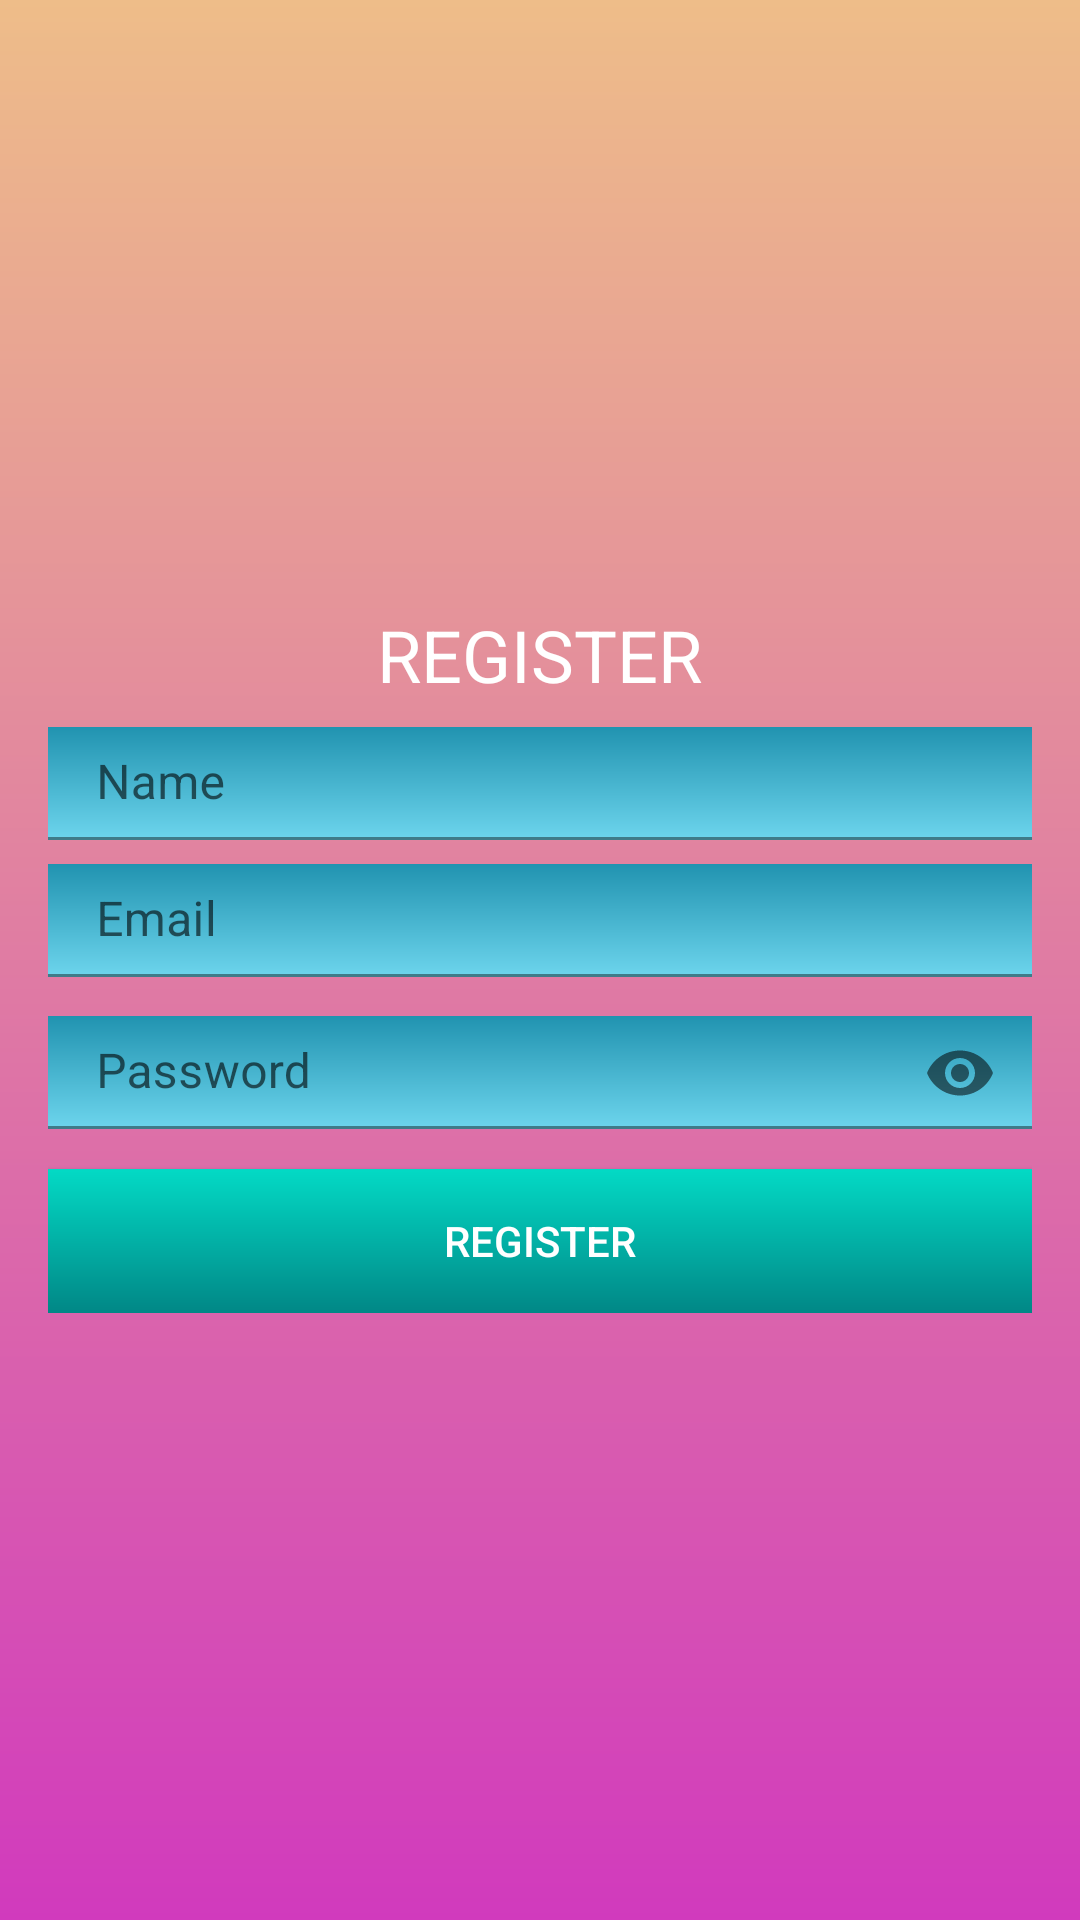

The Android layout XML behind this screen, and the referenced resources:
<!-- AndroidManifest.xml: application theme Theme.Sub1inter -->
<!-- res/layout/activity_register.xml -->
<?xml version="1.0" encoding="utf-8"?>
<RelativeLayout xmlns:android="http://schemas.android.com/apk/res/android"
    xmlns:tools="http://schemas.android.com/tools"
    android:layout_width="match_parent"
    android:layout_height="match_parent"
    xmlns:app="http://schemas.android.com/apk/res-auto"
    android:background="@drawable/background_gradient"
    tools:context="com.dicoding.sub1inter.RegisterActivity">

    <LinearLayout
        android:layout_width="match_parent"
        android:layout_height="wrap_content"
        android:layout_centerInParent="true"
        android:orientation="vertical"
        android:padding="16dp">

        <TextView
            android:layout_width="wrap_content"
            android:layout_height="wrap_content"
            android:layout_gravity="center"
            android:fontFamily="sans-serif"
            android:text="@string/REGISTER"
            android:textColor="#fff"
            android:textSize="24sp" />
        <com.google.android.material.textfield.TextInputLayout
            android:layout_width="match_parent"
            android:layout_height="wrap_content">
            <EditText
                android:id="@+id/etNama"
                android:layout_width="match_parent"
                android:layout_height="wrap_content"
                android:layout_marginTop="8dp"
                android:background="@drawable/bg_edittext"
                android:hint="@string/name"
                android:inputType="textPersonName"
                android:padding="8dp"
                android:textColor="#80FFFFFF"
                android:textColorHint="#80FFFFFF" />

        </com.google.android.material.textfield.TextInputLayout>


        <com.google.android.material.textfield.TextInputLayout
            android:layout_width="match_parent"
            android:layout_height="wrap_content">
            <EditText
                android:id="@+id/etEmail"
                android:layout_width="match_parent"
                android:layout_height="wrap_content"
                android:layout_marginTop="8dp"
                android:background="@drawable/bg_edittext"
                android:hint="@string/email"
                android:inputType="textEmailAddress"
                android:padding="8dp"
                android:textColor="#80FFFFFF"
                android:textColorHint="#80FFFFFF" />

        </com.google.android.material.textfield.TextInputLayout>

        <com.google.android.material.textfield.TextInputLayout
            android:layout_width="match_parent"
            android:layout_height="wrap_content"
            app:passwordToggleEnabled="true">
            <EditText
                android:id="@+id/etPassword"
                android:layout_width="match_parent"
                android:layout_height="wrap_content"
                android:layout_marginTop="8dp"
                android:background="@drawable/bg_edittext"
                android:hint="@string/password"
                android:inputType="textPassword"
                android:padding="8dp"
                android:textColor="#80FFFFFF"
                android:textColorHint="#80FFFFFF" />

        </com.google.android.material.textfield.TextInputLayout>

        <Button
            android:id="@+id/btnRegister"
            android:layout_width="match_parent"
            android:layout_height="wrap_content"
            android:layout_marginTop="8dp"
            android:background="@drawable/bg_button"
            android:text="REGISTER"
            android:textColor="#FFF" />
    </LinearLayout>
    <ProgressBar
        android:id="@+id/progressBar"
        style="?android:attr/progressBarStyle"
        android:visibility="gone"
        android:layout_width="75dp"
        android:layout_height="71dp"
        app:layout_constraintBottom_toBottomOf="parent"
        app:layout_constraintEnd_toEndOf="parent"
        app:layout_constraintStart_toStartOf="parent"
        app:layout_constraintTop_toTopOf="parent" />
</RelativeLayout>
<!-- resources referenced by this layout -->
<resources>
  <!-- drawable background_gradient (drawable-v24) -->
  <?xml version="1.0" encoding="utf-8"?>
  <shape xmlns:android="http://schemas.android.com/apk/res/android">
      <gradient
          android:startColor="@color/grd_1_one"
          android:endColor="@color/grd_1_two"
          android:angle="55"/>
  </shape>
  <!-- drawable bg_button (drawable-v24) -->
  <?xml version="1.0" encoding="utf-8"?>
  <shape xmlns:android="http://schemas.android.com/apk/res/android">
      <gradient
          android:startColor="@color/teal_200"
          android:endColor="@color/teal_700"
          android:angle="55"/>
  </shape>
  <!-- drawable bg_edittext (drawable-v24) -->
  <?xml version="1.0" encoding="utf-8"?>
  <shape xmlns:android="http://schemas.android.com/apk/res/android">
      <gradient
          android:startColor="@color/grd_one"
          android:endColor="@color/grd_two"
          android:angle="40"/>
  </shape>
  <string name="REGISTER">REGISTER</string>
  <string name="email">Email</string>
  <string name="name">Name</string>
  <string name="password">Password</string>
  <style name="Theme.Sub1inter" parent="Theme.MaterialComponents.DayNight.DarkActionBar">
          
          <item name="colorPrimary">@color/purple_500</item>
          <item name="colorPrimaryVariant">@color/purple_700</item>
          <item name="colorOnPrimary">@color/white</item>
          
          <item name="colorSecondary">@color/teal_200</item>
          <item name="colorSecondaryVariant">@color/teal_700</item>
          <item name="colorOnSecondary">@color/black</item>
          
          <item name="android:statusBarColor" tools:targetApi="l">?attr/colorPrimaryVariant</item>
          
      </style>
  <color name="grd_1_one">#EEBD89</color>
  <color name="grd_1_two">#D13ABD</color>
  <color name="teal_200">#FF03DAC5</color>
  <color name="teal_700">#FF018786</color>
  <color name="grd_one">#2193b0</color>
  <color name="grd_two">#6dd5ed</color>
  <color name="purple_500">#FF6200EE</color>
  <color name="purple_700">#FF3700B3</color>
  <color name="white">#FFFFFFFF</color>
  <color name="black">#FF000000</color>
</resources>
